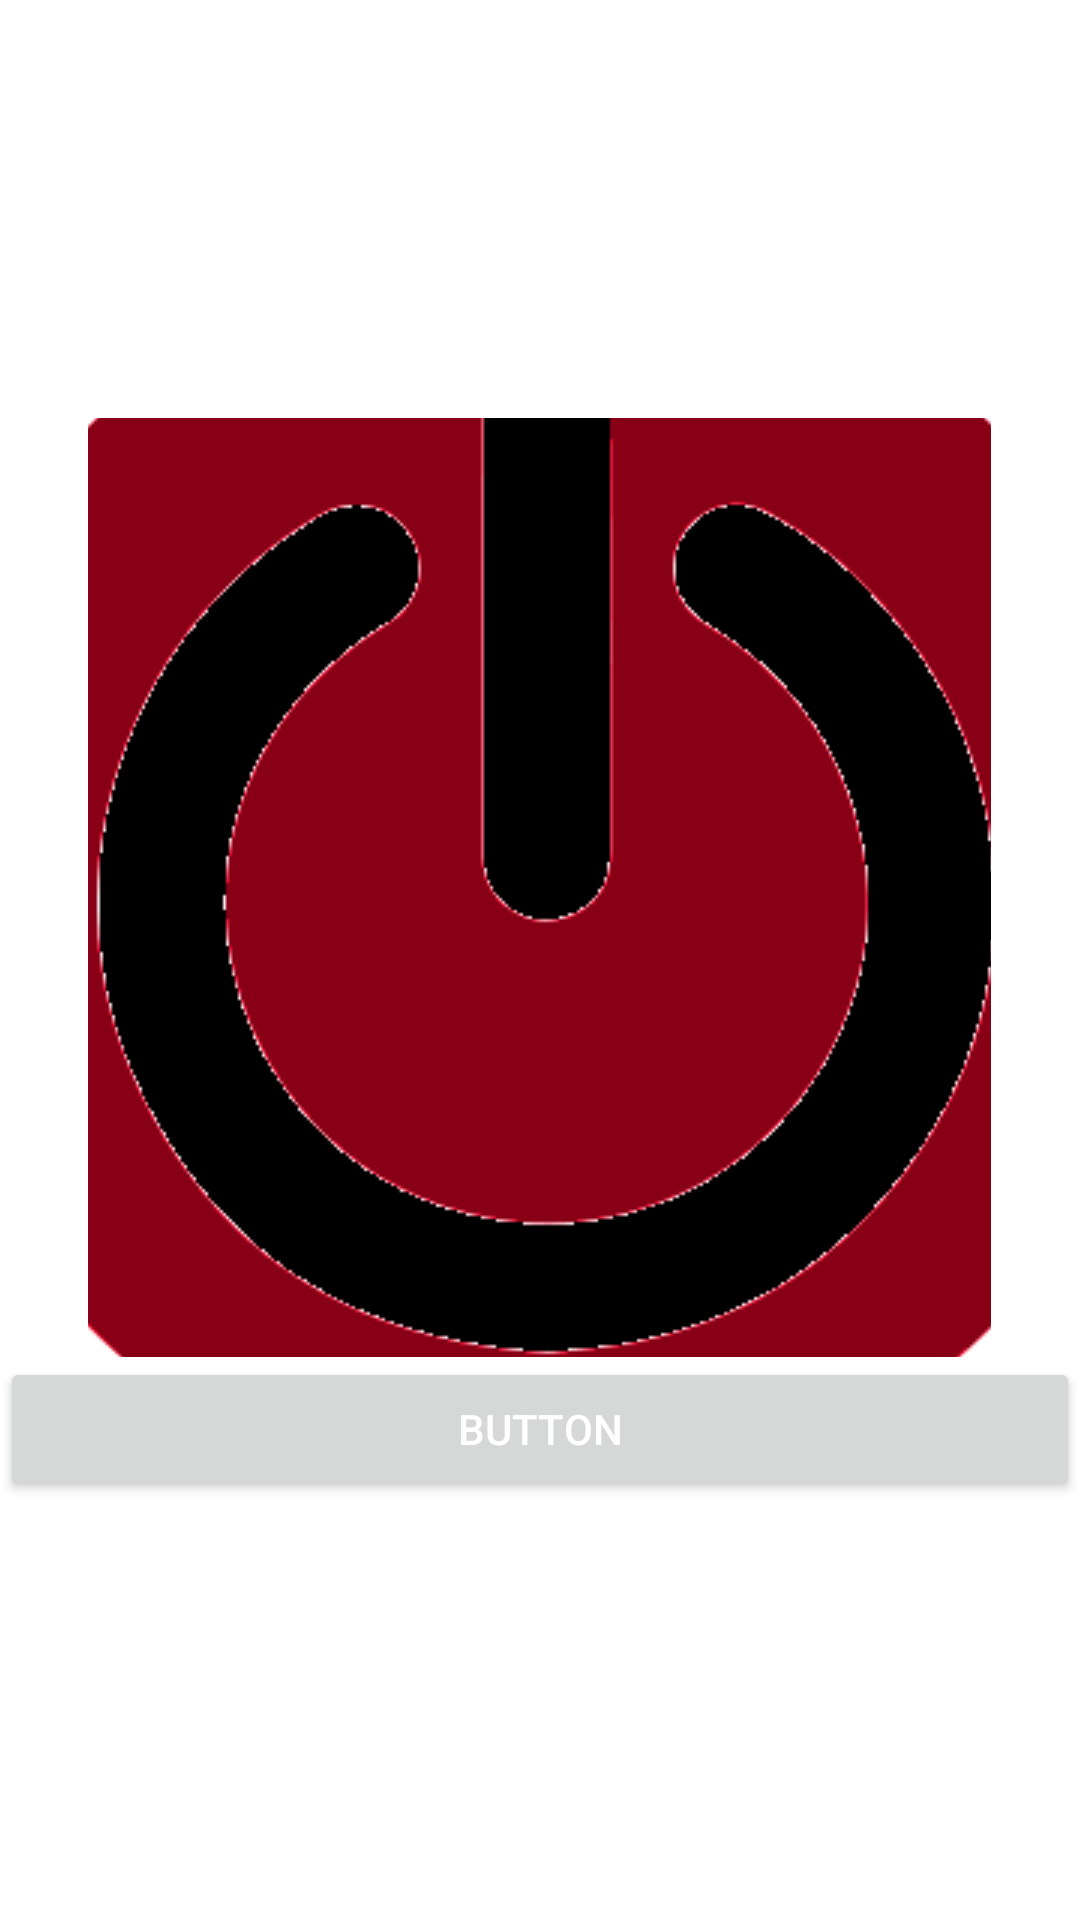

Android layout source for this screen:
<!-- AndroidManifest.xml: application theme Theme.V2rayExample -->
<!-- res/layout/activity_2.xml -->
<?xml version="1.0" encoding="utf-8"?>
<LinearLayout xmlns:android="http://schemas.android.com/apk/res/android"
    xmlns:app="http://schemas.android.com/apk/res-auto"
    android:orientation="vertical"
    android:layout_width="match_parent"
    android:layout_height="match_parent"
    android:gravity="center">

    <ImageButton
        android:id="@+id/btn_connect_image"
        android:layout_width="301dp"
        android:layout_height="313dp"
        android:contentDescription="TODO"
        android:scaleType="center"
        app:srcCompat="@drawable/photo" />

    <Button
        android:id="@+id/button"
        android:layout_width="match_parent"
        android:layout_height="wrap_content"
        android:text="Button" />
</LinearLayout>
<!-- resources referenced by this layout -->
<resources>
  <!-- drawable photo: png bitmap (drawable, 22908 bytes) -->
  <style name="Theme.V2rayExample" parent="Theme.MaterialComponents.DayNight.DarkActionBar">
          <item name="colorPrimary">@color/green</item>
          <item name="colorPrimaryDark">@color/black</item>
          <item name="android:statusBarColor">@color/gray</item>
          <item name="android:textColor">@color/white</item>
          <item name="popupMenuBackground">@drawable/rounded_popup_menu</item>
      </style>
  <color name="green">#00FF00</color>
  <color name="black">#FF000000</color>
  <color name="gray">#302F2F</color>
  <color name="white">#FFFFFFFF</color>
  <!-- drawable rounded_popup_menu (drawable) -->
  <?xml version="1.0" encoding="utf-8"?>
  <shape xmlns:android="http://schemas.android.com/apk/res/android">
      <solid android:color="@color/purple_200"/>
      <corners android:radius="16dp"/>
      <padding android:bottom="5dp"
          android:top="5dp"/>
  
  </shape>
  <color name="purple_200">#FFBB86FC</color>
</resources>
